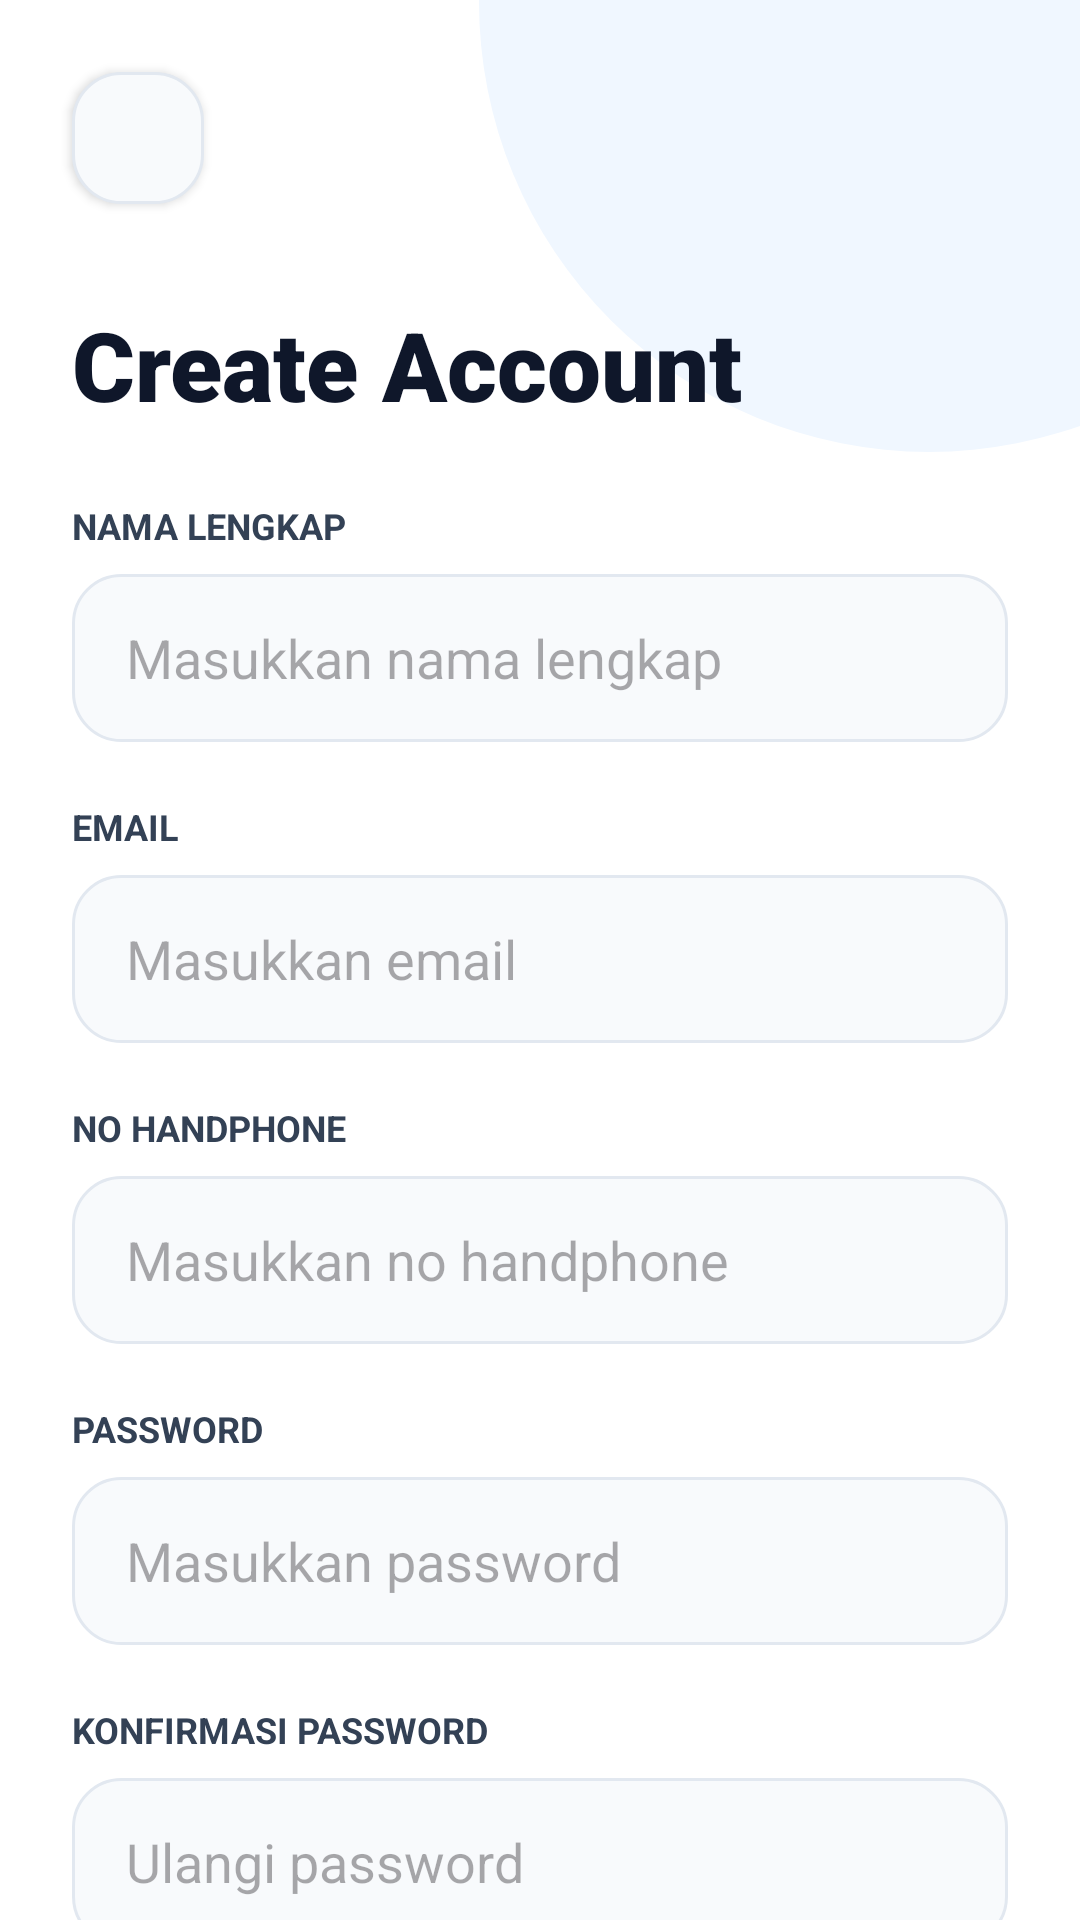

Android layout source for this screen:
<!-- AndroidManifest.xml: application theme Theme.Material3.Light -->
<!-- res/layout/activity_register.xml -->
<?xml version="1.0" encoding="utf-8"?>
<androidx.constraintlayout.widget.ConstraintLayout xmlns:android="http://schemas.android.com/apk/res/android"
    xmlns:app="http://schemas.android.com/apk/res-auto"
    android:id="@+id/main"
    android:layout_width="match_parent"
    android:layout_height="match_parent"
    android:background="#FFFFFF">

    <View
        android:layout_width="300dp"
        android:layout_height="300dp"
        android:layout_marginTop="-150dp"
        android:layout_marginEnd="-100dp"
        android:background="@drawable/bg_circle_soft"
        android:backgroundTint="#F0F7FF"
        app:layout_constraintEnd_toEndOf="parent"
        app:layout_constraintTop_toTopOf="parent" />

    <ImageView
        android:id="@+id/ivBack"
        android:layout_width="44dp"
        android:layout_height="44dp"
        android:layout_marginStart="24dp"
        android:layout_marginTop="24dp"
        android:background="@drawable/bg_edittext_modern"
        android:clickable="true"
        android:elevation="2dp"
        android:focusable="true"
        android:padding="12dp"
        android:src="@drawable/ic_arrow_back_24"
        app:layout_constraintStart_toStartOf="parent"
        app:layout_constraintTop_toTopOf="parent" />

    <TextView
        android:id="@+id/tvTitle"
        android:layout_width="wrap_content"
        android:layout_height="wrap_content"
        android:layout_marginStart="24dp"
        android:layout_marginTop="32dp"
        android:fontFamily="sans-serif-black"
        android:text="Create Account"
        android:textColor="#0F172A"
        android:textSize="32sp"
        app:layout_constraintStart_toStartOf="parent"
        app:layout_constraintTop_toBottomOf="@id/ivBack" />

    <androidx.core.widget.NestedScrollView
        android:layout_width="match_parent"
        android:layout_height="0dp"
        android:fillViewport="true"
        android:scrollbars="none"
        app:layout_constraintBottom_toBottomOf="parent"
        app:layout_constraintTop_toBottomOf="@id/tvTitle">

        <LinearLayout
            android:layout_width="match_parent"
            android:layout_height="wrap_content"
            android:orientation="vertical"
            android:paddingHorizontal="24dp"
            android:paddingBottom="40dp">

            <TextView
                android:layout_width="wrap_content"
                android:layout_height="wrap_content"
                android:layout_marginTop="24dp"
                android:text="Nama Lengkap"
                android:textAllCaps="true"
                android:textColor="#334155"
                android:textSize="12sp"
                android:textStyle="bold" />

            <EditText
                android:id="@+id/edtNama"
                android:layout_width="match_parent"
                android:layout_height="56dp"
                android:layout_marginTop="8dp"
                android:background="@drawable/bg_edittext_modern"
                android:hint="Masukkan nama lengkap"
                android:inputType="textPersonName"
                android:paddingStart="18dp"
                android:textColor="#0F172A" />

            <TextView
                android:layout_width="wrap_content"
                android:layout_height="wrap_content"
                android:layout_marginTop="20dp"
                android:text="Email"
                android:textAllCaps="true"
                android:textColor="#334155"
                android:textSize="12sp"
                android:textStyle="bold" />

            <EditText
                android:id="@+id/edtEmail"
                android:layout_width="match_parent"
                android:layout_height="56dp"
                android:layout_marginTop="8dp"
                android:background="@drawable/bg_edittext_modern"
                android:hint="Masukkan email"
                android:inputType="textEmailAddress"
                android:paddingStart="18dp"
                android:textColor="#0F172A" />

            <TextView
                android:layout_width="wrap_content"
                android:layout_height="wrap_content"
                android:layout_marginTop="20dp"
                android:text="No Handphone"
                android:textAllCaps="true"
                android:textColor="#334155"
                android:textSize="12sp"
                android:textStyle="bold" />

            <EditText
                android:id="@+id/edtNoHp"
                android:layout_width="match_parent"
                android:layout_height="56dp"
                android:layout_marginTop="8dp"
                android:background="@drawable/bg_edittext_modern"
                android:hint="Masukkan no handphone"
                android:inputType="phone"
                android:paddingStart="18dp"
                android:textColor="#0F172A" />

            <TextView
                android:layout_width="wrap_content"
                android:layout_height="wrap_content"
                android:layout_marginTop="20dp"
                android:text="Password"
                android:textAllCaps="true"
                android:textColor="#334155"
                android:textSize="12sp"
                android:textStyle="bold" />

            <EditText
                android:id="@+id/edtPassword"
                android:layout_width="match_parent"
                android:layout_height="56dp"
                android:layout_marginTop="8dp"
                android:background="@drawable/bg_edittext_modern"
                android:hint="Masukkan password"
                android:inputType="textPassword"
                android:paddingStart="18dp"
                android:textColor="#0F172A" />

            <TextView
                android:layout_width="wrap_content"
                android:layout_height="wrap_content"
                android:layout_marginTop="20dp"
                android:text="Konfirmasi Password"
                android:textAllCaps="true"
                android:textColor="#334155"
                android:textSize="12sp"
                android:textStyle="bold" />

            <EditText
                android:id="@+id/edtKonfirmasiPassword"
                android:layout_width="match_parent"
                android:layout_height="56dp"
                android:layout_marginTop="8dp"
                android:background="@drawable/bg_edittext_modern"
                android:hint="Ulangi password"
                android:inputType="textPassword"
                android:paddingStart="18dp"
                android:textColor="#0F172A" />

            <CheckBox
                android:id="@+id/cbSetuju"
                android:layout_width="match_parent"
                android:layout_height="wrap_content"
                android:layout_marginTop="16dp"
                android:layout_marginBottom="4dp"
                android:text="Saya setuju dengan syarat dan ketentuan yang berlaku"
                android:textColor="#475569"
                android:textSize="14sp"
                android:buttonTint="#2563EB" />

            <androidx.appcompat.widget.AppCompatButton
                android:id="@+id/btnRegister"
                android:layout_width="match_parent"
                android:layout_height="60dp"
                android:layout_marginTop="24dp"
                android:background="@drawable/bg_button_gradient"
                android:text="Sign Up"
                android:textAllCaps="false"
                android:textColor="#FFFFFF"
                android:textSize="16sp"
                android:textStyle="bold" />

            <LinearLayout
                android:layout_width="wrap_content"
                android:layout_height="wrap_content"
                android:layout_gravity="center_horizontal"
                android:layout_marginTop="24dp"
                android:orientation="horizontal">

                <TextView
                    android:layout_width="wrap_content"
                    android:layout_height="wrap_content"
                    android:text="Sudah punya akun? "
                    android:textColor="#64748B" />

                <TextView
                    android:id="@+id/tvLogin"
                    android:layout_width="wrap_content"
                    android:layout_height="wrap_content"
                    android:padding="4dp"
                    android:text="Login"
                    android:textColor="#2563EB"
                    android:textStyle="bold" />
            </LinearLayout>

        </LinearLayout>
    </androidx.core.widget.NestedScrollView>

</androidx.constraintlayout.widget.ConstraintLayout>
<!-- resources referenced by this layout -->
<resources>
  <!-- drawable bg_button_gradient (drawable) -->
  <?xml version="1.0" encoding="utf-8"?>
  <shape xmlns:android="http://schemas.android.com/apk/res/android">
      <gradient
          android:startColor="#2563EB"
          android:endColor="#1D4ED8"
          android:angle="45" />
      <corners android:radius="16dp" />
  </shape>
  <!-- drawable bg_circle_soft (drawable) -->
  <?xml version="1.0" encoding="utf-8"?>
  <shape xmlns:android="http://schemas.android.com/apk/res/android"
      android:shape="oval">
      <solid android:color="#F1F5F9" /> </shape>
  <!-- drawable bg_edittext_modern (drawable) -->
  <?xml version="1.0" encoding="utf-8"?>
  <selector xmlns:android="http://schemas.android.com/apk/res/android">
      <item android:state_focused="true">
          <shape>
              <solid android:color="#FFFFFF" />
              <stroke
                  android:width="2dp"
                  android:color="#2563EB" />
              <corners android:radius="16dp" />
          </shape>
      </item>
      <item>
          <shape>
              <solid android:color="#F8FAFC" />
              <stroke
                  android:width="1dp"
                  android:color="#E2E8F0" />
              <corners android:radius="16dp" />
          </shape>
      </item>
  </selector>
</resources>
